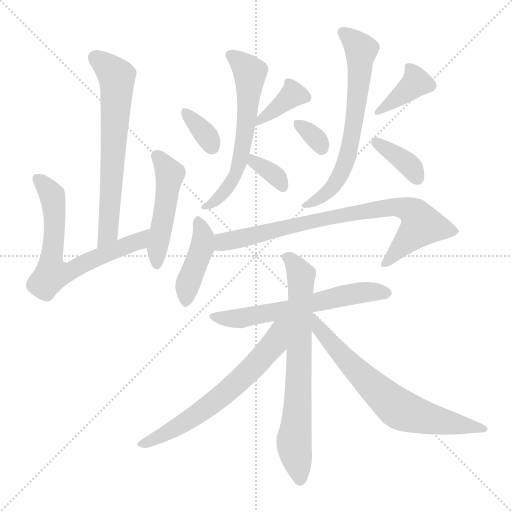
t = 0.00 s
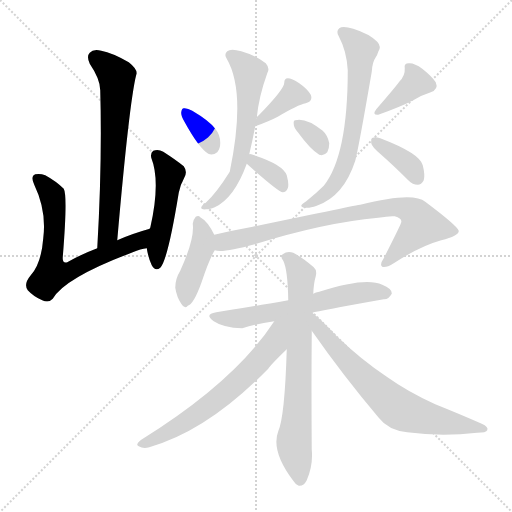
t = 2.33 s
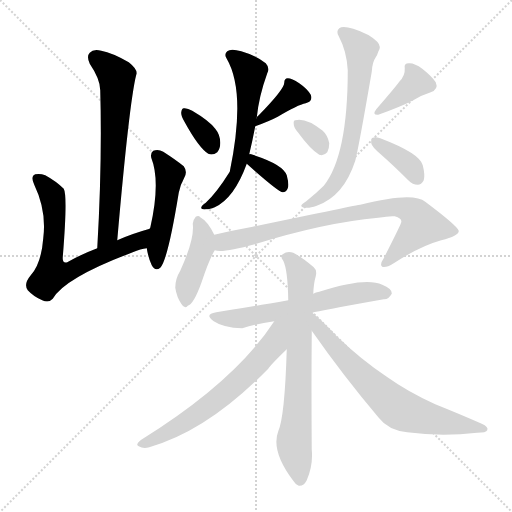
t = 4.65 s
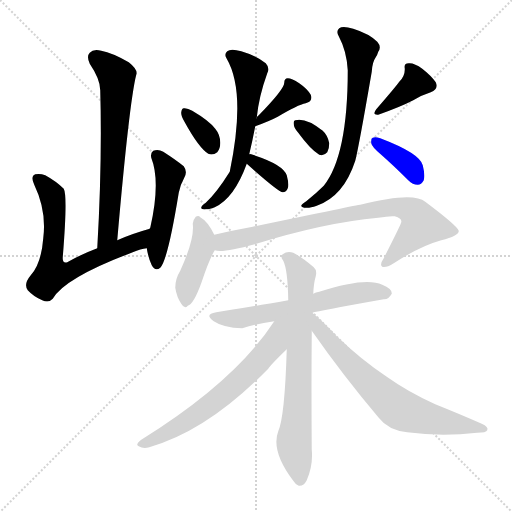
t = 6.98 s
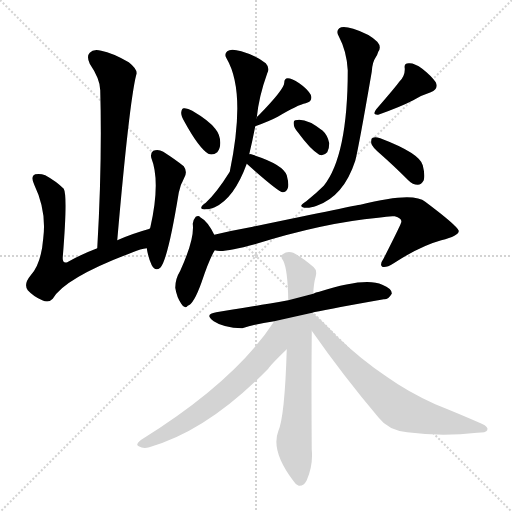
t = 9.30 s
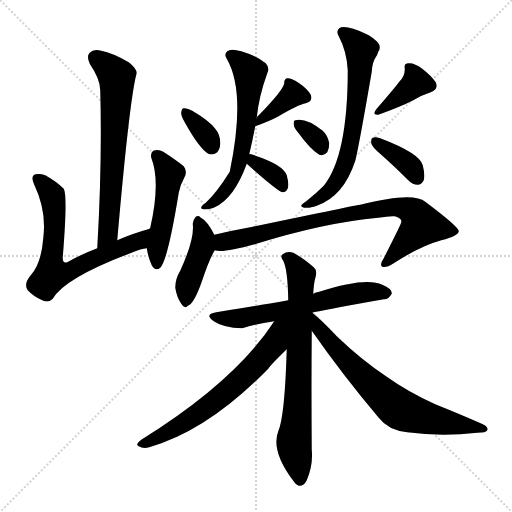
t = 11.63 s

The animated SVG that drew these frames (rendered in a browser with its animation timeline set to each time). Animation: 17 CSS @keyframes rules; one cycle of 11.63 s.

<svg version="1.1" viewBox="0 0 1024 1024" xmlns="http://www.w3.org/2000/svg">
  <g stroke="lightgray" stroke-dasharray="1,1" stroke-width="1" transform="scale(4, 4)">
    <line x1="0" y1="0" x2="256" y2="256"></line>
    <line x1="256" y1="0" x2="0" y2="256"></line>
    <line x1="128" y1="0" x2="128" y2="256"></line>
    <line x1="0" y1="128" x2="256" y2="128"></line>
  </g>
<g transform="scale(1, -1) translate(0, -900)">
   <style type="text/css">
    @keyframes keyframes0 {
      from {
       stroke: blue;
       stroke-dashoffset: 655;
       stroke-width: 128;
       }
       68% {
       animation-timing-function: step-end;
       stroke: blue;
       stroke-dashoffset: 0;
       stroke-width: 128;
       }
       to {
       stroke: black;
       stroke-width: 1024;
       }
       }
       #make-me-a-hanzi-animation-0 {
         animation: keyframes0 0.783040s both;
         animation-delay: 0.000000s;
         animation-timing-function: linear;
       }
    @keyframes keyframes1 {
      from {
       stroke: blue;
       stroke-dashoffset: 664;
       stroke-width: 128;
       }
       68% {
       animation-timing-function: step-end;
       stroke: blue;
       stroke-dashoffset: 0;
       stroke-width: 128;
       }
       to {
       stroke: black;
       stroke-width: 1024;
       }
       }
       #make-me-a-hanzi-animation-1 {
         animation: keyframes1 0.790365s both;
         animation-delay: 0.783040s;
         animation-timing-function: linear;
       }
    @keyframes keyframes2 {
      from {
       stroke: blue;
       stroke-dashoffset: 484;
       stroke-width: 128;
       }
       61% {
       animation-timing-function: step-end;
       stroke: blue;
       stroke-dashoffset: 0;
       stroke-width: 128;
       }
       to {
       stroke: black;
       stroke-width: 1024;
       }
       }
       #make-me-a-hanzi-animation-2 {
         animation: keyframes2 0.643880s both;
         animation-delay: 1.573405s;
         animation-timing-function: linear;
       }
    @keyframes keyframes3 {
      from {
       stroke: blue;
       stroke-dashoffset: 344;
       stroke-width: 128;
       }
       53% {
       animation-timing-function: step-end;
       stroke: blue;
       stroke-dashoffset: 0;
       stroke-width: 128;
       }
       to {
       stroke: black;
       stroke-width: 1024;
       }
       }
       #make-me-a-hanzi-animation-3 {
         animation: keyframes3 0.529948s both;
         animation-delay: 2.217285s;
         animation-timing-function: linear;
       }
    @keyframes keyframes4 {
      from {
       stroke: blue;
       stroke-dashoffset: 375;
       stroke-width: 128;
       }
       55% {
       animation-timing-function: step-end;
       stroke: blue;
       stroke-dashoffset: 0;
       stroke-width: 128;
       }
       to {
       stroke: black;
       stroke-width: 1024;
       }
       }
       #make-me-a-hanzi-animation-4 {
         animation: keyframes4 0.555176s both;
         animation-delay: 2.747233s;
         animation-timing-function: linear;
       }
    @keyframes keyframes5 {
      from {
       stroke: blue;
       stroke-dashoffset: 605;
       stroke-width: 128;
       }
       66% {
       animation-timing-function: step-end;
       stroke: blue;
       stroke-dashoffset: 0;
       stroke-width: 128;
       }
       to {
       stroke: black;
       stroke-width: 1024;
       }
       }
       #make-me-a-hanzi-animation-5 {
         animation: keyframes5 0.742350s both;
         animation-delay: 3.302409s;
         animation-timing-function: linear;
       }
    @keyframes keyframes6 {
      from {
       stroke: blue;
       stroke-dashoffset: 348;
       stroke-width: 128;
       }
       53% {
       animation-timing-function: step-end;
       stroke: blue;
       stroke-dashoffset: 0;
       stroke-width: 128;
       }
       to {
       stroke: black;
       stroke-width: 1024;
       }
       }
       #make-me-a-hanzi-animation-6 {
         animation: keyframes6 0.533203s both;
         animation-delay: 4.044759s;
         animation-timing-function: linear;
       }
    @keyframes keyframes7 {
      from {
       stroke: blue;
       stroke-dashoffset: 325;
       stroke-width: 128;
       }
       51% {
       animation-timing-function: step-end;
       stroke: blue;
       stroke-dashoffset: 0;
       stroke-width: 128;
       }
       to {
       stroke: black;
       stroke-width: 1024;
       }
       }
       #make-me-a-hanzi-animation-7 {
         animation: keyframes7 0.514486s both;
         animation-delay: 4.577962s;
         animation-timing-function: linear;
       }
    @keyframes keyframes8 {
      from {
       stroke: blue;
       stroke-dashoffset: 375;
       stroke-width: 128;
       }
       55% {
       animation-timing-function: step-end;
       stroke: blue;
       stroke-dashoffset: 0;
       stroke-width: 128;
       }
       to {
       stroke: black;
       stroke-width: 1024;
       }
       }
       #make-me-a-hanzi-animation-8 {
         animation: keyframes8 0.555176s both;
         animation-delay: 5.092448s;
         animation-timing-function: linear;
       }
    @keyframes keyframes9 {
      from {
       stroke: blue;
       stroke-dashoffset: 657;
       stroke-width: 128;
       }
       68% {
       animation-timing-function: step-end;
       stroke: blue;
       stroke-dashoffset: 0;
       stroke-width: 128;
       }
       to {
       stroke: black;
       stroke-width: 1024;
       }
       }
       #make-me-a-hanzi-animation-9 {
         animation: keyframes9 0.784668s both;
         animation-delay: 5.647624s;
         animation-timing-function: linear;
       }
    @keyframes keyframes10 {
      from {
       stroke: blue;
       stroke-dashoffset: 365;
       stroke-width: 128;
       }
       54% {
       animation-timing-function: step-end;
       stroke: blue;
       stroke-dashoffset: 0;
       stroke-width: 128;
       }
       to {
       stroke: black;
       stroke-width: 1024;
       }
       }
       #make-me-a-hanzi-animation-10 {
         animation: keyframes10 0.547038s both;
         animation-delay: 6.432292s;
         animation-timing-function: linear;
       }
    @keyframes keyframes11 {
      from {
       stroke: blue;
       stroke-dashoffset: 420;
       stroke-width: 128;
       }
       58% {
       animation-timing-function: step-end;
       stroke: blue;
       stroke-dashoffset: 0;
       stroke-width: 128;
       }
       to {
       stroke: black;
       stroke-width: 1024;
       }
       }
       #make-me-a-hanzi-animation-11 {
         animation: keyframes11 0.591797s both;
         animation-delay: 6.979329s;
         animation-timing-function: linear;
       }
    @keyframes keyframes12 {
      from {
       stroke: blue;
       stroke-dashoffset: 800;
       stroke-width: 128;
       }
       72% {
       animation-timing-function: step-end;
       stroke: blue;
       stroke-dashoffset: 0;
       stroke-width: 128;
       }
       to {
       stroke: black;
       stroke-width: 1024;
       }
       }
       #make-me-a-hanzi-animation-12 {
         animation: keyframes12 0.901042s both;
         animation-delay: 7.571126s;
         animation-timing-function: linear;
       }
    @keyframes keyframes13 {
      from {
       stroke: blue;
       stroke-dashoffset: 607;
       stroke-width: 128;
       }
       66% {
       animation-timing-function: step-end;
       stroke: blue;
       stroke-dashoffset: 0;
       stroke-width: 128;
       }
       to {
       stroke: black;
       stroke-width: 1024;
       }
       }
       #make-me-a-hanzi-animation-13 {
         animation: keyframes13 0.743978s both;
         animation-delay: 8.472168s;
         animation-timing-function: linear;
       }
    @keyframes keyframes14 {
      from {
       stroke: blue;
       stroke-dashoffset: 712;
       stroke-width: 128;
       }
       70% {
       animation-timing-function: step-end;
       stroke: blue;
       stroke-dashoffset: 0;
       stroke-width: 128;
       }
       to {
       stroke: black;
       stroke-width: 1024;
       }
       }
       #make-me-a-hanzi-animation-14 {
         animation: keyframes14 0.829427s both;
         animation-delay: 9.216146s;
         animation-timing-function: linear;
       }
    @keyframes keyframes15 {
      from {
       stroke: blue;
       stroke-dashoffset: 640;
       stroke-width: 128;
       }
       68% {
       animation-timing-function: step-end;
       stroke: blue;
       stroke-dashoffset: 0;
       stroke-width: 128;
       }
       to {
       stroke: black;
       stroke-width: 1024;
       }
       }
       #make-me-a-hanzi-animation-15 {
         animation: keyframes15 0.770833s both;
         animation-delay: 10.045573s;
         animation-timing-function: linear;
       }
    @keyframes keyframes16 {
      from {
       stroke: blue;
       stroke-dashoffset: 687;
       stroke-width: 128;
       }
       69% {
       animation-timing-function: step-end;
       stroke: blue;
       stroke-dashoffset: 0;
       stroke-width: 128;
       }
       to {
       stroke: black;
       stroke-width: 1024;
       }
       }
       #make-me-a-hanzi-animation-16 {
         animation: keyframes16 0.809082s both;
         animation-delay: 10.816406s;
         animation-timing-function: linear;
       }
</style>
<path d="M 234.5 419.5 Q 258.5 695.5 272.5 750.5 Q 276.5 760.5 257.5 775.5 Q 224.5 794.5 202.5 798.5 Q 186.5 802.5 179.5 794.5 Q 172.5 787.5 179.5 772.5 Q 200.5 741.5 200.5 719.5 Q 204.5 574.5 194.5 403.5 C 192.5 373.5 231.5 389.5 234.5 419.5 Z" fill="lightgray"></path> 
<path d="M 299.5 442.5 Q 263.5 432.5 234.5 419.5 L 194.5 403.5 Q 160.5 390.5 134.5 375.5 Q 124.5 372.5 125.5 385.5 Q 135.5 508.5 127.5 522.5 Q 112.5 537.5 90.5 549.5 Q 80.5 553.5 70.5 551.5 Q 60.5 547.5 68.5 530.5 Q 93.5 478.5 86.5 423.5 Q 82.5 372.5 61.5 349.5 Q 46.5 331.5 55.5 319.5 Q 67.5 306.5 84.5 299.5 Q 97.5 293.5 105.5 302.5 Q 129.5 344.5 265.5 395.5 Q 281.5 402.5 293.5 403.5 C 322.5 409.5 328.5 450.5 299.5 442.5 Z" fill="lightgray"></path> 
<path d="M 293.5 403.5 Q 296.5 384.5 303.5 369.5 Q 310.5 356.5 320.5 364.5 Q 335.5 379.5 357.5 514.5 Q 360.5 530.5 368.5 544.5 Q 375.5 556.5 367.5 567.5 Q 351.5 580.5 326.5 596.5 Q 316.5 602.5 306.5 598.5 Q 300.5 594.5 302.5 584.5 Q 321.5 536.5 300.5 444.5 Q 299.5 444.5 299.5 442.5 L 293.5 403.5 Z" fill="lightgray"></path> 
<path d="M 369.5 655.5 Q 397.5 604.5 416.5 592.5 Q 425.5 588.5 434.5 595.5 Q 440.5 602.5 440.5 614.5 Q 440.5 630.5 430.5 642.5 Q 418.5 658.5 384.5 678.5 Q 374.5 684.5 367.5 683.5 Q 363.5 683.5 362.5 675.5 Q 361.5 668.5 369.5 655.5 Z" fill="lightgray"></path> 
<path d="M 510.5 647.5 Q 538.5 657.5 555.5 666.5 Q 595.5 690.5 611.5 693.5 Q 626.5 697.5 621.5 710.5 Q 614.5 722.5 598.5 733.5 Q 583.5 743.5 575.5 743.5 Q 568.5 743.5 568.5 734.5 Q 568.5 721.5 517.5 669.5 Q 514.5 668.5 513.5 664.5 C 502.5 644.5 502.5 644.5 510.5 647.5 Z" fill="lightgray"></path> 
<path d="M 498.5 591.5 Q 504.5 616.5 510.5 647.5 L 513.5 664.5 Q 517.5 706.5 534.5 753.5 Q 540.5 763.5 531.5 773.5 Q 513.5 788.5 482.5 797.5 Q 461.5 803.5 454.5 797.5 Q 447.5 791.5 453.5 782.5 Q 492.5 715.5 459.5 556.5 Q 432.5 513.5 411.5 494.5 Q 401.5 487.5 402.5 483.5 Q 403.5 480.5 412.5 481.5 Q 416.5 480.5 429.5 485.5 Q 468.5 503.5 493.5 572.5 L 498.5 591.5 Z" fill="lightgray"></path> 
<path d="M 493.5 572.5 Q 557.5 515.5 565.5 515.5 Q 572.5 515.5 575.5 523.5 Q 578.5 530.5 573.5 549.5 Q 566.5 571.5 502.5 591.5 Q 499.5 592.5 498.5 591.5 C 473.5 590.5 473.5 590.5 493.5 572.5 Z" fill="lightgray"></path> 
<path d="M 596.5 634.5 Q 620.5 601.5 638.5 590.5 Q 647.5 587.5 654.5 595.5 Q 658.5 602.5 658.5 613.5 Q 655.5 629.5 645.5 638.5 Q 611.5 665.5 590.5 659.5 Q 586.5 659.5 587.5 651.5 Q 587.5 644.5 596.5 634.5 Z" fill="lightgray"></path> 
<path d="M 798.5 736.5 Q 791.5 726.5 752.5 681.5 Q 743.5 669.5 756.5 670.5 Q 801.5 686.5 826.5 699.5 Q 842.5 709.5 861.5 715.5 Q 877.5 721.5 871.5 735.5 Q 862.5 748.5 844.5 762.5 Q 828.5 774.5 817.5 773.5 Q 807.5 773.5 809.5 763.5 Q 810.5 748.5 798.5 736.5 Z" fill="lightgray"></path> 
<path d="M 695.5 759.5 Q 695.5 588.5 647.5 528.5 Q 632.5 513.5 612.5 497.5 Q 602.5 491.5 602.5 488.5 Q 603.5 484.5 612.5 484.5 Q 618.5 483.5 633.5 488.5 Q 687.5 507.5 710.5 578.5 Q 717.5 605.5 743.5 756.5 Q 744.5 775.5 751.5 785.5 Q 754.5 789.5 756.5 796.5 Q 763.5 806.5 754.5 816.5 Q 738.5 832.5 706.5 842.5 Q 685.5 848.5 678.5 843.5 Q 671.5 837.5 677.5 827.5 Q 693.5 797.5 695.5 759.5 Z" fill="lightgray"></path> 
<path d="M 762.5 590.5 Q 787.5 568.5 816.5 539.5 Q 825.5 530.5 835.5 530.5 Q 842.5 530.5 847.5 539.5 Q 850.5 549.5 845.5 569.5 Q 839.5 593.5 760.5 623.5 Q 750.5 626.5 745.5 624.5 Q 741.5 623.5 742.5 613.5 Q 743.5 606.5 762.5 590.5 Z" fill="lightgray"></path> 
<path d="M 428.5 430.5 Q 415.5 457.5 400.5 465.5 Q 397.5 469.5 391.5 466.5 Q 387.5 462.5 385.5 452.5 Q 389.5 422.5 360.5 358.5 Q 350.5 342.5 350.5 324.5 Q 353.5 305.5 362.5 292.5 Q 369.5 280.5 375.5 288.5 Q 387.5 291.5 403.5 336.5 Q 418.5 381.5 429.5 399.5 C 437.5 413.5 437.5 413.5 428.5 430.5 Z" fill="lightgray"></path> 
<path d="M 429.5 399.5 Q 444.5 393.5 509.5 411.5 Q 647.5 454.5 756.5 464.5 Q 778.5 468.5 789.5 467.5 Q 804.5 463.5 802.5 455.5 Q 802.5 452.5 767.5 383.5 Q 758.5 370.5 764.5 366.5 Q 771.5 363.5 787.5 373.5 Q 839.5 407.5 882.5 419.5 Q 918.5 428.5 917.5 438.5 Q 914.5 448.5 850.5 496.5 Q 826.5 517.5 720.5 490.5 Q 716.5 490.5 505.5 446.5 Q 466.5 439.5 428.5 430.5 C 399.5 423.5 399.5 401.5 429.5 399.5 Z" fill="lightgray"></path> 
<path d="M 624.5 274.5 Q 637.5 278.5 767.5 301.5 Q 776.5 300.5 783.5 312.5 Q 784.5 322.5 764.5 330.5 Q 731.5 346.5 638.5 316.5 Q 631.5 315.5 626.5 312.5 L 576.5 299.5 Q 473.5 281.5 432.5 275.5 Q 407.5 271.5 427.5 257.5 Q 446.5 244.5 484.5 243.5 Q 512.5 252.5 548.5 257.5 L 624.5 274.5 Z" fill="lightgray"></path> 
<path d="M 626.5 312.5 Q 627.5 334.5 631.5 347.5 Q 634.5 359.5 627.5 365.5 Q 605.5 384.5 586.5 394.5 Q 574.5 398.5 565.5 391.5 Q 559.5 388.5 566.5 378.5 Q 575.5 360.5 576.5 299.5 L 573.5 201.5 Q 569.5 66.5 556.5 37.5 Q 541.5 -1.5 586.5 -61.5 Q 590.5 -68.5 597.5 -71.5 Q 607.5 -72.5 613.5 -60.5 Q 626.5 -29.5 623.5 0.5 Q 622.5 127.5 623.5 233.5 Q 623.5 236.5 623.5 238.5 L 624.5 274.5 L 626.5 312.5 Z" fill="lightgray"></path> 
<path d="M 548.5 257.5 Q 470.5 137.5 282.5 20.5 Q 269.5 10.5 277.5 7.5 Q 286.5 1.5 298.5 5.5 Q 415.5 38.5 536.5 162.5 Q 539.5 168.5 573.5 201.5 C 635.5 262.5 569.5 289.5 548.5 257.5 Z" fill="lightgray"></path> 
<path d="M 623.5 238.5 Q 686.5 148.5 757.5 64.5 Q 776.5 39.5 814.5 35.5 Q 881.5 26.5 954.5 34.5 Q 972.5 34.5 974.5 39.5 Q 977.5 46.5 963.5 52.5 Q 920.5 71.5 870.5 91.5 Q 815.5 116.5 773.5 146.5 Q 722.5 180.5 673.5 227.5 Q 642.5 260.5 624.5 274.5 C 601.5 293.5 606.5 263.5 623.5 238.5 Z" fill="lightgray"></path> 
      <clipPath id="make-me-a-hanzi-clip-0">
      <path d="M 234.5 419.5 Q 258.5 695.5 272.5 750.5 Q 276.5 760.5 257.5 775.5 Q 224.5 794.5 202.5 798.5 Q 186.5 802.5 179.5 794.5 Q 172.5 787.5 179.5 772.5 Q 200.5 741.5 200.5 719.5 Q 204.5 574.5 194.5 403.5 C 192.5 373.5 231.5 389.5 234.5 419.5 Z" fill="lightgray"></path>
      </clipPath>
      <path clip-path="url(#make-me-a-hanzi-clip-0)" d="M 190.5 784.5 L 233.5 746.5 L 217.5 435.5 L 198.5 411.5 " fill="none" id="make-me-a-hanzi-animation-0" stroke-dasharray="527 1054" stroke-linecap="round"></path>

      <clipPath id="make-me-a-hanzi-clip-1">
      <path d="M 299.5 442.5 Q 263.5 432.5 234.5 419.5 L 194.5 403.5 Q 160.5 390.5 134.5 375.5 Q 124.5 372.5 125.5 385.5 Q 135.5 508.5 127.5 522.5 Q 112.5 537.5 90.5 549.5 Q 80.5 553.5 70.5 551.5 Q 60.5 547.5 68.5 530.5 Q 93.5 478.5 86.5 423.5 Q 82.5 372.5 61.5 349.5 Q 46.5 331.5 55.5 319.5 Q 67.5 306.5 84.5 299.5 Q 97.5 293.5 105.5 302.5 Q 129.5 344.5 265.5 395.5 Q 281.5 402.5 293.5 403.5 C 322.5 409.5 328.5 450.5 299.5 442.5 Z" fill="lightgray"></path>
      </clipPath>
      <path clip-path="url(#make-me-a-hanzi-clip-1)" d="M 76.5 541.5 L 104.5 509.5 L 107.5 494.5 L 109.5 424.5 L 102.5 371.5 L 106.5 354.5 L 142.5 357.5 L 194.5 385.5 L 278.5 418.5 L 293.5 436.5 " fill="none" id="make-me-a-hanzi-animation-1" stroke-dasharray="536 1072" stroke-linecap="round"></path>

      <clipPath id="make-me-a-hanzi-clip-2">
      <path d="M 293.5 403.5 Q 296.5 384.5 303.5 369.5 Q 310.5 356.5 320.5 364.5 Q 335.5 379.5 357.5 514.5 Q 360.5 530.5 368.5 544.5 Q 375.5 556.5 367.5 567.5 Q 351.5 580.5 326.5 596.5 Q 316.5 602.5 306.5 598.5 Q 300.5 594.5 302.5 584.5 Q 321.5 536.5 300.5 444.5 Q 299.5 444.5 299.5 442.5 L 293.5 403.5 Z" fill="lightgray"></path>
      </clipPath>
      <path clip-path="url(#make-me-a-hanzi-clip-2)" d="M 313.5 589.5 L 339.5 549.5 L 331.5 480.5 L 313.5 401.5 L 313.5 371.5 " fill="none" id="make-me-a-hanzi-animation-2" stroke-dasharray="356 712" stroke-linecap="round"></path>

      <clipPath id="make-me-a-hanzi-clip-3">
      <path d="M 369.5 655.5 Q 397.5 604.5 416.5 592.5 Q 425.5 588.5 434.5 595.5 Q 440.5 602.5 440.5 614.5 Q 440.5 630.5 430.5 642.5 Q 418.5 658.5 384.5 678.5 Q 374.5 684.5 367.5 683.5 Q 363.5 683.5 362.5 675.5 Q 361.5 668.5 369.5 655.5 Z" fill="lightgray"></path>
      </clipPath>
      <path clip-path="url(#make-me-a-hanzi-clip-3)" d="M 370.5 675.5 L 415.5 625.5 L 423.5 606.5 " fill="none" id="make-me-a-hanzi-animation-3" stroke-dasharray="216 432" stroke-linecap="round"></path>

      <clipPath id="make-me-a-hanzi-clip-4">
      <path d="M 510.5 647.5 Q 538.5 657.5 555.5 666.5 Q 595.5 690.5 611.5 693.5 Q 626.5 697.5 621.5 710.5 Q 614.5 722.5 598.5 733.5 Q 583.5 743.5 575.5 743.5 Q 568.5 743.5 568.5 734.5 Q 568.5 721.5 517.5 669.5 Q 514.5 668.5 513.5 664.5 C 502.5 644.5 502.5 644.5 510.5 647.5 Z" fill="lightgray"></path>
      </clipPath>
      <path clip-path="url(#make-me-a-hanzi-clip-4)" d="M 611.5 705.5 L 585.5 710.5 L 531.5 671.5 L 516.5 650.5 " fill="none" id="make-me-a-hanzi-animation-4" stroke-dasharray="247 494" stroke-linecap="round"></path>

      <clipPath id="make-me-a-hanzi-clip-5">
      <path d="M 498.5 591.5 Q 504.5 616.5 510.5 647.5 L 513.5 664.5 Q 517.5 706.5 534.5 753.5 Q 540.5 763.5 531.5 773.5 Q 513.5 788.5 482.5 797.5 Q 461.5 803.5 454.5 797.5 Q 447.5 791.5 453.5 782.5 Q 492.5 715.5 459.5 556.5 Q 432.5 513.5 411.5 494.5 Q 401.5 487.5 402.5 483.5 Q 403.5 480.5 412.5 481.5 Q 416.5 480.5 429.5 485.5 Q 468.5 503.5 493.5 572.5 L 498.5 591.5 Z" fill="lightgray"></path>
      </clipPath>
      <path clip-path="url(#make-me-a-hanzi-clip-5)" d="M 462.5 789.5 L 499.5 754.5 L 487.5 614.5 L 472.5 550.5 L 438.5 504.5 L 408.5 487.5 " fill="none" id="make-me-a-hanzi-animation-5" stroke-dasharray="477 954" stroke-linecap="round"></path>

      <clipPath id="make-me-a-hanzi-clip-6">
      <path d="M 493.5 572.5 Q 557.5 515.5 565.5 515.5 Q 572.5 515.5 575.5 523.5 Q 578.5 530.5 573.5 549.5 Q 566.5 571.5 502.5 591.5 Q 499.5 592.5 498.5 591.5 C 473.5 590.5 473.5 590.5 493.5 572.5 Z" fill="lightgray"></path>
      </clipPath>
      <path clip-path="url(#make-me-a-hanzi-clip-6)" d="M 500.5 585.5 L 510.5 572.5 L 552.5 547.5 L 566.5 524.5 " fill="none" id="make-me-a-hanzi-animation-6" stroke-dasharray="220 440" stroke-linecap="round"></path>

      <clipPath id="make-me-a-hanzi-clip-7">
      <path d="M 596.5 634.5 Q 620.5 601.5 638.5 590.5 Q 647.5 587.5 654.5 595.5 Q 658.5 602.5 658.5 613.5 Q 655.5 629.5 645.5 638.5 Q 611.5 665.5 590.5 659.5 Q 586.5 659.5 587.5 651.5 Q 587.5 644.5 596.5 634.5 Z" fill="lightgray"></path>
      </clipPath>
      <path clip-path="url(#make-me-a-hanzi-clip-7)" d="M 596.5 652.5 L 634.5 621.5 L 643.5 603.5 " fill="none" id="make-me-a-hanzi-animation-7" stroke-dasharray="197 394" stroke-linecap="round"></path>

      <clipPath id="make-me-a-hanzi-clip-8">
      <path d="M 798.5 736.5 Q 791.5 726.5 752.5 681.5 Q 743.5 669.5 756.5 670.5 Q 801.5 686.5 826.5 699.5 Q 842.5 709.5 861.5 715.5 Q 877.5 721.5 871.5 735.5 Q 862.5 748.5 844.5 762.5 Q 828.5 774.5 817.5 773.5 Q 807.5 773.5 809.5 763.5 Q 810.5 748.5 798.5 736.5 Z" fill="lightgray"></path>
      </clipPath>
      <path clip-path="url(#make-me-a-hanzi-clip-8)" d="M 821.5 761.5 L 831.5 733.5 L 777.5 689.5 L 764.5 685.5 L 763.5 679.5 " fill="none" id="make-me-a-hanzi-animation-8" stroke-dasharray="247 494" stroke-linecap="round"></path>

      <clipPath id="make-me-a-hanzi-clip-9">
      <path d="M 695.5 759.5 Q 695.5 588.5 647.5 528.5 Q 632.5 513.5 612.5 497.5 Q 602.5 491.5 602.5 488.5 Q 603.5 484.5 612.5 484.5 Q 618.5 483.5 633.5 488.5 Q 687.5 507.5 710.5 578.5 Q 717.5 605.5 743.5 756.5 Q 744.5 775.5 751.5 785.5 Q 754.5 789.5 756.5 796.5 Q 763.5 806.5 754.5 816.5 Q 738.5 832.5 706.5 842.5 Q 685.5 848.5 678.5 843.5 Q 671.5 837.5 677.5 827.5 Q 693.5 797.5 695.5 759.5 Z" fill="lightgray"></path>
      </clipPath>
      <path clip-path="url(#make-me-a-hanzi-clip-9)" d="M 685.5 835.5 L 722.5 800.5 L 702.5 619.5 L 692.5 575.5 L 669.5 533.5 L 635.5 500.5 L 609.5 491.5 " fill="none" id="make-me-a-hanzi-animation-9" stroke-dasharray="529 1058" stroke-linecap="round"></path>

      <clipPath id="make-me-a-hanzi-clip-10">
      <path d="M 762.5 590.5 Q 787.5 568.5 816.5 539.5 Q 825.5 530.5 835.5 530.5 Q 842.5 530.5 847.5 539.5 Q 850.5 549.5 845.5 569.5 Q 839.5 593.5 760.5 623.5 Q 750.5 626.5 745.5 624.5 Q 741.5 623.5 742.5 613.5 Q 743.5 606.5 762.5 590.5 Z" fill="lightgray"></path>
      </clipPath>
      <path clip-path="url(#make-me-a-hanzi-clip-10)" d="M 752.5 616.5 L 817.5 570.5 L 833.5 545.5 " fill="none" id="make-me-a-hanzi-animation-10" stroke-dasharray="237 474" stroke-linecap="round"></path>

      <clipPath id="make-me-a-hanzi-clip-11">
      <path d="M 428.5 430.5 Q 415.5 457.5 400.5 465.5 Q 397.5 469.5 391.5 466.5 Q 387.5 462.5 385.5 452.5 Q 389.5 422.5 360.5 358.5 Q 350.5 342.5 350.5 324.5 Q 353.5 305.5 362.5 292.5 Q 369.5 280.5 375.5 288.5 Q 387.5 291.5 403.5 336.5 Q 418.5 381.5 429.5 399.5 C 437.5 413.5 437.5 413.5 428.5 430.5 Z" fill="lightgray"></path>
      </clipPath>
      <path clip-path="url(#make-me-a-hanzi-clip-11)" d="M 394.5 456.5 L 406.5 428.5 L 404.5 406.5 L 374.5 328.5 L 372.5 300.5 " fill="none" id="make-me-a-hanzi-animation-11" stroke-dasharray="292 584" stroke-linecap="round"></path>

      <clipPath id="make-me-a-hanzi-clip-12">
      <path d="M 429.5 399.5 Q 444.5 393.5 509.5 411.5 Q 647.5 454.5 756.5 464.5 Q 778.5 468.5 789.5 467.5 Q 804.5 463.5 802.5 455.5 Q 802.5 452.5 767.5 383.5 Q 758.5 370.5 764.5 366.5 Q 771.5 363.5 787.5 373.5 Q 839.5 407.5 882.5 419.5 Q 918.5 428.5 917.5 438.5 Q 914.5 448.5 850.5 496.5 Q 826.5 517.5 720.5 490.5 Q 716.5 490.5 505.5 446.5 Q 466.5 439.5 428.5 430.5 C 399.5 423.5 399.5 401.5 429.5 399.5 Z" fill="lightgray"></path>
      </clipPath>
      <path clip-path="url(#make-me-a-hanzi-clip-12)" d="M 434.5 407.5 L 455.5 418.5 L 621.5 458.5 L 756.5 483.5 L 792.5 486.5 L 818.5 480.5 L 839.5 461.5 L 843.5 449.5 L 768.5 371.5 " fill="none" id="make-me-a-hanzi-animation-12" stroke-dasharray="672 1344" stroke-linecap="round"></path>

      <clipPath id="make-me-a-hanzi-clip-13">
      <path d="M 624.5 274.5 Q 637.5 278.5 767.5 301.5 Q 776.5 300.5 783.5 312.5 Q 784.5 322.5 764.5 330.5 Q 731.5 346.5 638.5 316.5 Q 631.5 315.5 626.5 312.5 L 576.5 299.5 Q 473.5 281.5 432.5 275.5 Q 407.5 271.5 427.5 257.5 Q 446.5 244.5 484.5 243.5 Q 512.5 252.5 548.5 257.5 L 624.5 274.5 Z" fill="lightgray"></path>
      </clipPath>
      <path clip-path="url(#make-me-a-hanzi-clip-13)" d="M 428.5 267.5 L 476.5 262.5 L 675.5 307.5 L 737.5 316.5 L 773.5 313.5 " fill="none" id="make-me-a-hanzi-animation-13" stroke-dasharray="479 958" stroke-linecap="round"></path>

      <clipPath id="make-me-a-hanzi-clip-14">
      <path d="M 626.5 312.5 Q 627.5 334.5 631.5 347.5 Q 634.5 359.5 627.5 365.5 Q 605.5 384.5 586.5 394.5 Q 574.5 398.5 565.5 391.5 Q 559.5 388.5 566.5 378.5 Q 575.5 360.5 576.5 299.5 L 573.5 201.5 Q 569.5 66.5 556.5 37.5 Q 541.5 -1.5 586.5 -61.5 Q 590.5 -68.5 597.5 -71.5 Q 607.5 -72.5 613.5 -60.5 Q 626.5 -29.5 623.5 0.5 Q 622.5 127.5 623.5 233.5 Q 623.5 236.5 623.5 238.5 L 624.5 274.5 L 626.5 312.5 Z" fill="lightgray"></path>
      </clipPath>
      <path clip-path="url(#make-me-a-hanzi-clip-14)" d="M 573.5 385.5 L 602.5 349.5 L 595.5 90.5 L 587.5 17.5 L 599.5 -58.5 " fill="none" id="make-me-a-hanzi-animation-14" stroke-dasharray="584 1168" stroke-linecap="round"></path>

      <clipPath id="make-me-a-hanzi-clip-15">
      <path d="M 548.5 257.5 Q 470.5 137.5 282.5 20.5 Q 269.5 10.5 277.5 7.5 Q 286.5 1.5 298.5 5.5 Q 415.5 38.5 536.5 162.5 Q 539.5 168.5 573.5 201.5 C 635.5 262.5 569.5 289.5 548.5 257.5 Z" fill="lightgray"></path>
      </clipPath>
      <path clip-path="url(#make-me-a-hanzi-clip-15)" d="M 570.5 255.5 L 553.5 230.5 L 548.5 211.5 L 449.5 112.5 L 374.5 57.5 L 284.5 12.5 " fill="none" id="make-me-a-hanzi-animation-15" stroke-dasharray="512 1024" stroke-linecap="round"></path>

      <clipPath id="make-me-a-hanzi-clip-16">
      <path d="M 623.5 238.5 Q 686.5 148.5 757.5 64.5 Q 776.5 39.5 814.5 35.5 Q 881.5 26.5 954.5 34.5 Q 972.5 34.5 974.5 39.5 Q 977.5 46.5 963.5 52.5 Q 920.5 71.5 870.5 91.5 Q 815.5 116.5 773.5 146.5 Q 722.5 180.5 673.5 227.5 Q 642.5 260.5 624.5 274.5 C 601.5 293.5 606.5 263.5 623.5 238.5 Z" fill="lightgray"></path>
      </clipPath>
      <path clip-path="url(#make-me-a-hanzi-clip-16)" d="M 625.5 268.5 L 639.5 240.5 L 669.5 204.5 L 791.5 86.5 L 854.5 63.5 L 968.5 41.5 " fill="none" id="make-me-a-hanzi-animation-16" stroke-dasharray="559 1118" stroke-linecap="round"></path>

</g>
</svg>
